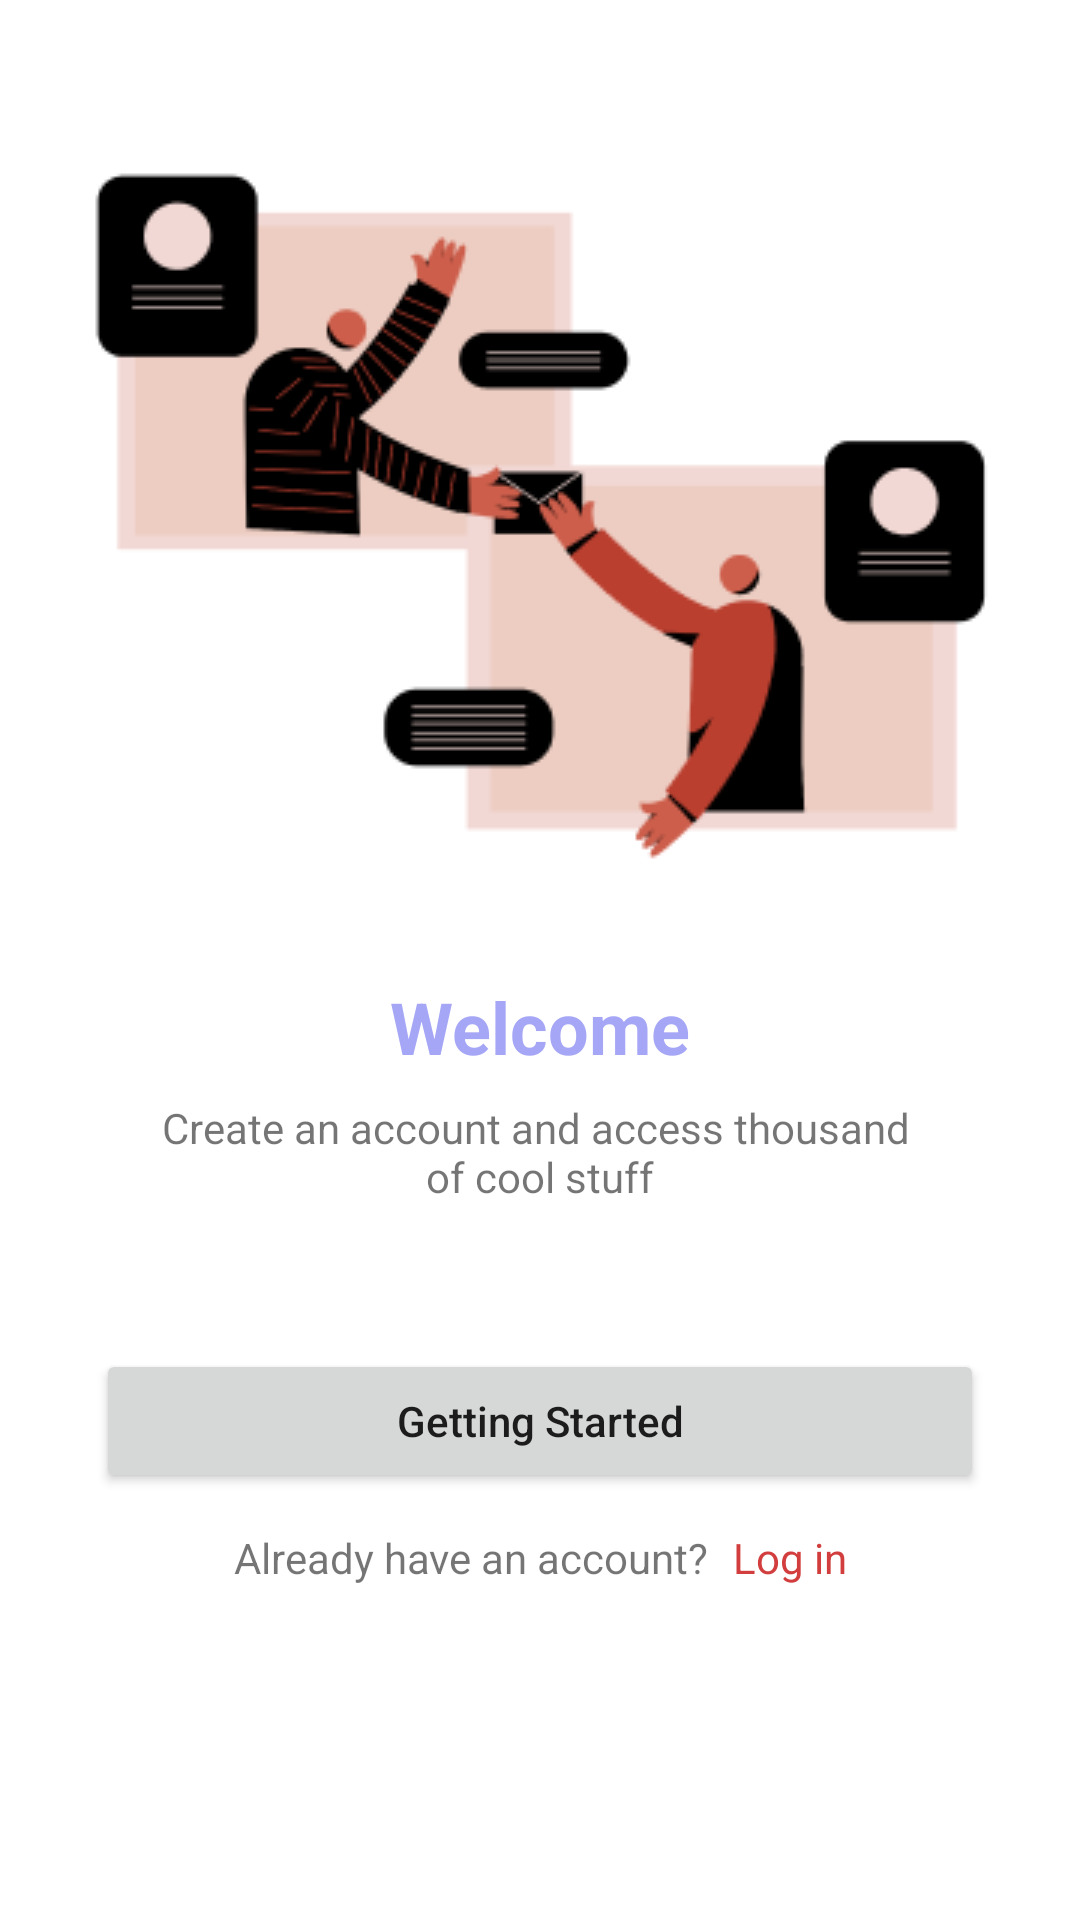

Reconstruct the res/layout file that produces this screen, plus the resources it refers to.
<!-- AndroidManifest.xml: application theme Theme.Slack -->
<!-- res/layout/fragment_home.xml -->
<?xml version="1.0" encoding="utf-8"?>
<androidx.constraintlayout.widget.ConstraintLayout xmlns:android="http://schemas.android.com/apk/res/android"
    xmlns:app="http://schemas.android.com/apk/res-auto"
    xmlns:tools="http://schemas.android.com/tools"
    android:layout_width="match_parent"
    android:layout_height="match_parent"
    tools:context=".ui.home.HomeFragment">

    <ImageView
        android:id="@+id/image_chat"
        android:layout_width="wrap_content"
        android:layout_height="wrap_content"
        android:layout_marginTop="48dp"
        android:src="@drawable/chat_image"
        app:layout_constraintEnd_toEndOf="parent"
        app:layout_constraintStart_toStartOf="parent"
        app:layout_constraintTop_toTopOf="parent" />

    <TextView
        android:id="@+id/text_welcome"
        android:layout_width="wrap_content"
        android:layout_height="wrap_content"
        android:layout_marginTop="32dp"
        android:text="@string/welcome"
        android:textColor="@color/purple"
        android:textSize="24sp"
        android:textStyle="bold"
        app:layout_constraintEnd_toEndOf="@id/image_chat"
        app:layout_constraintStart_toStartOf="@id/image_chat"
        app:layout_constraintTop_toBottomOf="@id/image_chat" />

    <TextView
        android:id="@+id/text_info"
        android:layout_width="wrap_content"
        android:layout_height="wrap_content"
        android:layout_marginTop="8dp"
        android:text="@string/info"
        android:textAlignment="center"
        app:layout_constraintEnd_toEndOf="@id/text_welcome"
        app:layout_constraintStart_toStartOf="@id/text_welcome"
        app:layout_constraintTop_toBottomOf="@id/text_welcome" />

    <Button
        android:id="@+id/button_getting_started"
        android:layout_width="match_parent"
        android:layout_height="wrap_content"
        android:layout_marginStart="32dp"
        android:layout_marginTop="48dp"
        android:layout_marginEnd="32dp"
        android:text="@string/getting_started"
        android:textAllCaps="false"
        app:layout_constraintEnd_toEndOf="@id/text_info"
        app:layout_constraintStart_toStartOf="@id/text_info"
        app:layout_constraintTop_toBottomOf="@id/text_info" />

    <LinearLayout
        android:layout_width="wrap_content"
        android:layout_height="wrap_content"
        android:layout_marginTop="8dp"
        app:layout_constraintEnd_toEndOf="@id/button_getting_started"
        app:layout_constraintStart_toStartOf="@id/button_getting_started"
        app:layout_constraintTop_toBottomOf="@id/button_getting_started">

        <TextView
            android:layout_width="wrap_content"
            android:layout_height="wrap_content"
            android:padding="4dp"
            android:text="@string/already_have_an_account"
            android:textAlignment="center" />

        <TextView
            android:layout_width="wrap_content"
            android:layout_height="wrap_content"
            android:padding="4dp"
            android:text="@string/log_in"
            android:textAlignment="center"
            android:textColor="#D23D3D" />

    </LinearLayout>

</androidx.constraintlayout.widget.ConstraintLayout>
<!-- resources referenced by this layout -->
<resources>
  <color name="purple">#FFA5A6F6</color>
  <!-- drawable chat_image: png bitmap (drawable, 15322 bytes) -->
  <string name="already_have_an_account">Already have an account?</string>
  <string name="getting_started">Getting Started</string>
  <string name="info">Create an account and access thousand \nof cool stuff</string>
  <string name="log_in">Log in</string>
  <string name="welcome">Welcome</string>
  <style name="Theme.Slack" parent="Theme.MaterialComponents.DayNight.NoActionBar">
          
          <item name="colorPrimary">@color/purple_light</item>
          <item name="colorPrimaryVariant">@color/white</item>
          <item name="colorOnPrimary">@color/white</item>
          
          <item name="colorSecondary">@color/teal_200</item>
          <item name="colorSecondaryVariant">@color/teal_700</item>
          <item name="colorOnSecondary">@color/black</item>
          
          <item name="android:statusBarColor" tools:targetApi="l">?attr/colorPrimaryVariant</item>
          
      </style>
  <color name="white">#FFFFFFFF</color>
  <color name="teal_200">#FF03DAC5</color>
  <color name="teal_700">#FF018786</color>
  <color name="black">#FF000000</color>
</resources>
